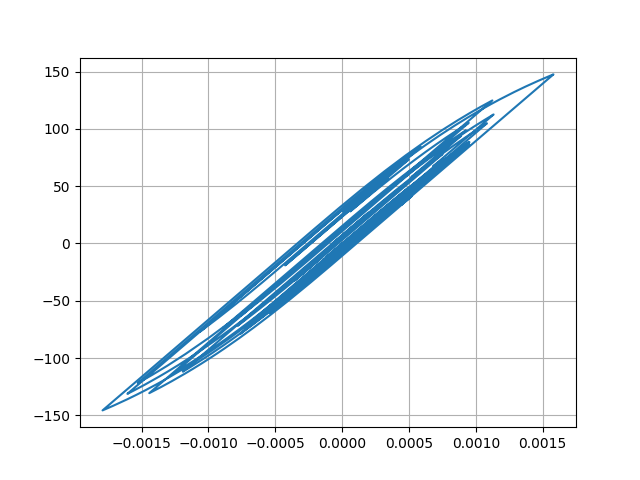

Data behind this chart, as committed beside it:
Desplacment, Force
0.0, 0.0
2.3827465793828513e-08, 0.002383
8.341957297892094e-08, 0.008342
1.5645627367776593e-07, 0.01565
2.217176067922406e-07, 0.02217
2.5895709156194344e-07, 0.0259
2.5111750494204954e-07, 0.02511
1.8869823715199898e-07, 0.01887
7.055253139339278e-08, 0.007055
-9.323427651742346e-08, -0.009323
-2.830681364744401e-07, -0.02831
-4.781404319751222e-07, -0.04781
-6.66409358020048e-07, -0.06664
-8.509316635948991e-07, -0.08509
-1.0513526409673791e-06, -0.1051
-1.3079055977635207e-06, -0.1308
-1.6760341998600684e-06, -0.1676
-2.211537268885416e-06, -0.2212
-2.9510814564727016e-06, -0.2951
-3.895098347085296e-06, -0.3895
-4.997513530511841e-06, -0.4998
-6.151882204105602e-06, -0.6152
-7.1935326922458516e-06, -0.7194
-7.91520193133882e-06, -0.7915
-8.095501530253515e-06, -0.8095
-7.526716080279977e-06, -0.7527
-6.0407756236524915e-06, -0.6041
-3.5446735347980245e-06, -0.3545
-3.742391161806996e-08, -0.003738
4.382027978905173e-06, 0.4382
9.524360605592052e-06, 0.9524
1.5142678101852303e-05, 1.514
2.097352255942357e-05, 2.097
2.6770462435951022e-05, 2.677
3.233119452236303e-05, 3.233
3.751963481288571e-05, 3.752
4.2266066330058496e-05, 4.226
4.656404384860385e-05, 4.656
5.0450181039001315e-05, 5.044
5.397223867139512e-05, 5.396
5.71600732788595e-05, 5.715
5.999355450882279e-05, 5.998
6.238810332842297e-05, 6.237
6.419886252966728e-05, 6.418
6.525010904717686e-05, 6.523
6.534909727300725e-05, 6.533
6.431590603953989e-05, 6.429
6.201449894798112e-05, 6.199
5.836708486855998e-05, 5.834
5.339629931637704e-05, 5.337
4.723685913745281e-05, 4.721
4.012453018329634e-05, 4.01
3.23675367054002e-05, 3.235
2.4292107511316392e-05, 2.427
1.6181524277159768e-05, 1.616
8.237272216069892e-06, 0.8215
5.519552084326126e-07, 0.05294
-6.9075101157725464e-06, -0.693
-1.4287659008005513e-05, -1.431
-2.180736598984237e-05, -2.183
... 2,941 more rows
